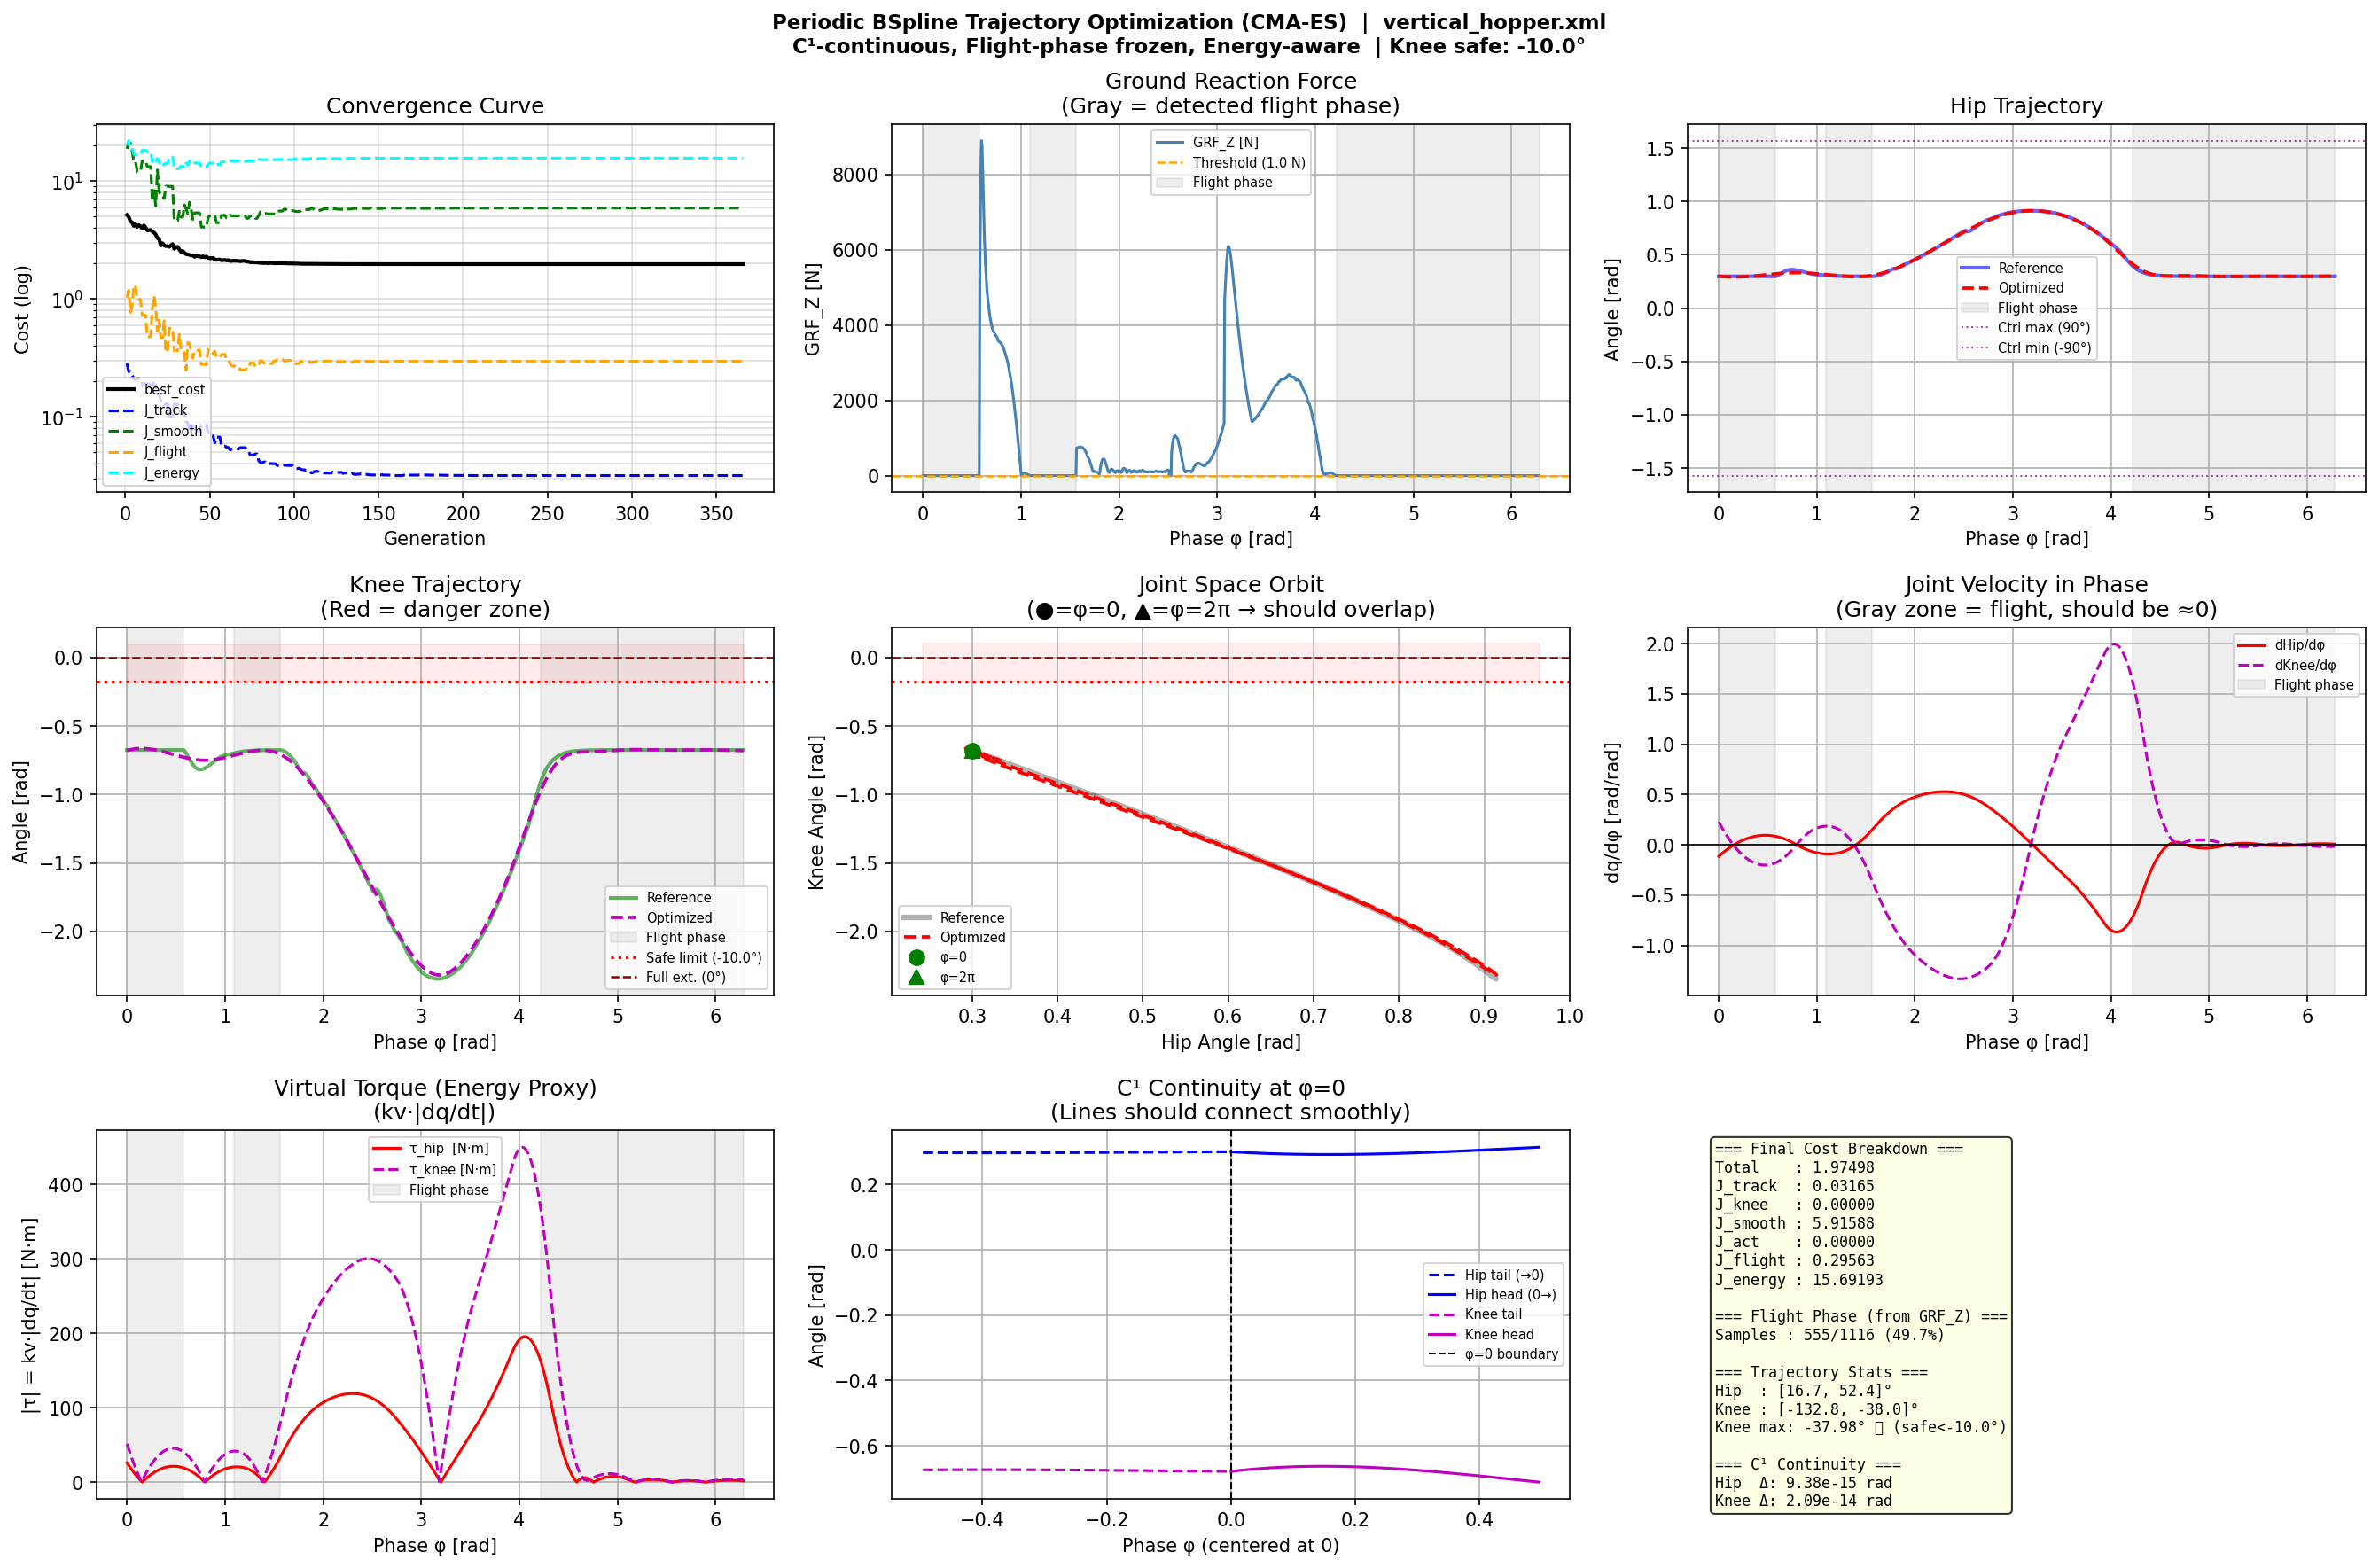

The file beside this chart, header and first rows:
Phase, Hip, Knee, dHip_dphi, dKnee_dphi
0.0, 0.3007, -0.6799, -0.09804, 0.1913
0.005936, 0.3001, -0.6788, -0.09194, 0.1787
0.01187, 0.2996, -0.6778, -0.08593, 0.1662
0.01781, 0.2991, -0.6769, -0.08001, 0.1539
0.02375, 0.2987, -0.676, -0.07418, 0.1418
0.02968, 0.2982, -0.6752, -0.06843, 0.1299
0.03562, 0.2979, -0.6744, -0.06277, 0.1182
0.04156, 0.2975, -0.6738, -0.05719, 0.1067
0.04749, 0.2972, -0.6732, -0.0517, 0.09528
0.05343, 0.2969, -0.6726, -0.04629, 0.08409
0.05936, 0.2966, -0.6722, -0.04097, 0.07308
0.0653, 0.2964, -0.6718, -0.03574, 0.06225
0.07124, 0.2962, -0.6714, -0.03059, 0.0516
0.07717, 0.296, -0.6712, -0.02553, 0.04112
0.08311, 0.2959, -0.6709, -0.02055, 0.03083
0.08905, 0.2958, -0.6708, -0.01566, 0.02072
0.09498, 0.2957, -0.6707, -0.01086, 0.01079
0.1009, 0.2957, -0.6707, -0.006141, 0.001033
0.1069, 0.2956, -0.6707, -0.001509, -0.00854
0.1128, 0.2956, -0.6708, 0.003037, -0.01793
0.1187, 0.2957, -0.6709, 0.007498, -0.02715
0.1247, 0.2957, -0.6711, 0.01187, -0.03618
0.1306, 0.2958, -0.6713, 0.01616, -0.04504
0.1365, 0.2959, -0.6716, 0.02036, -0.05371
0.1425, 0.2961, -0.672, 0.02448, -0.06221
0.1484, 0.2962, -0.6724, 0.02851, -0.07052
0.1543, 0.2964, -0.6728, 0.03245, -0.07866
0.1603, 0.2966, -0.6733, 0.03631, -0.08661
0.1662, 0.2968, -0.6738, 0.04009, -0.09439
0.1722, 0.2971, -0.6744, 0.04377, -0.102
0.1781, 0.2973, -0.675, 0.04737, -0.1094
0.184, 0.2976, -0.6757, 0.05089, -0.1166
0.19, 0.298, -0.6764, 0.05432, -0.1237
0.1959, 0.2983, -0.6772, 0.05766, -0.1306
0.2018, 0.2986, -0.678, 0.06092, -0.1373
0.2078, 0.299, -0.6788, 0.06409, -0.1438
0.2137, 0.2994, -0.6797, 0.06717, -0.1501
0.2197, 0.2998, -0.6806, 0.07017, -0.1563
0.2256, 0.3002, -0.6815, 0.07309, -0.1623
0.2315, 0.3007, -0.6825, 0.07591, -0.1681
0.2375, 0.3011, -0.6835, 0.07865, -0.1737
0.2434, 0.3016, -0.6846, 0.08131, -0.1791
0.2493, 0.3021, -0.6857, 0.08388, -0.1844
0.2553, 0.3026, -0.6868, 0.08636, -0.1895
0.2612, 0.3031, -0.6879, 0.08876, -0.1944
0.2671, 0.3037, -0.6891, 0.09107, -0.1991
0.2731, 0.3042, -0.6903, 0.0933, -0.2036
0.279, 0.3048, -0.6915, 0.09544, -0.208
0.285, 0.3053, -0.6927, 0.09749, -0.2122
0.2909, 0.3059, -0.694, 0.09946, -0.2162
0.2968, 0.3065, -0.6953, 0.1013, -0.22
0.3028, 0.3071, -0.6966, 0.1031, -0.2236
0.3087, 0.3077, -0.698, 0.1048, -0.2271
0.3146, 0.3084, -0.6993, 0.1065, -0.2304
0.3206, 0.309, -0.7007, 0.108, -0.2335
0.3265, 0.3097, -0.7021, 0.1095, -0.2364
0.3324, 0.3103, -0.7035, 0.1108, -0.2391
0.3384, 0.311, -0.7049, 0.1121, -0.2417
0.3443, 0.3116, -0.7064, 0.1133, -0.2441
0.3503, 0.3123, -0.7078, 0.1144, -0.2463
... 999 more rows
